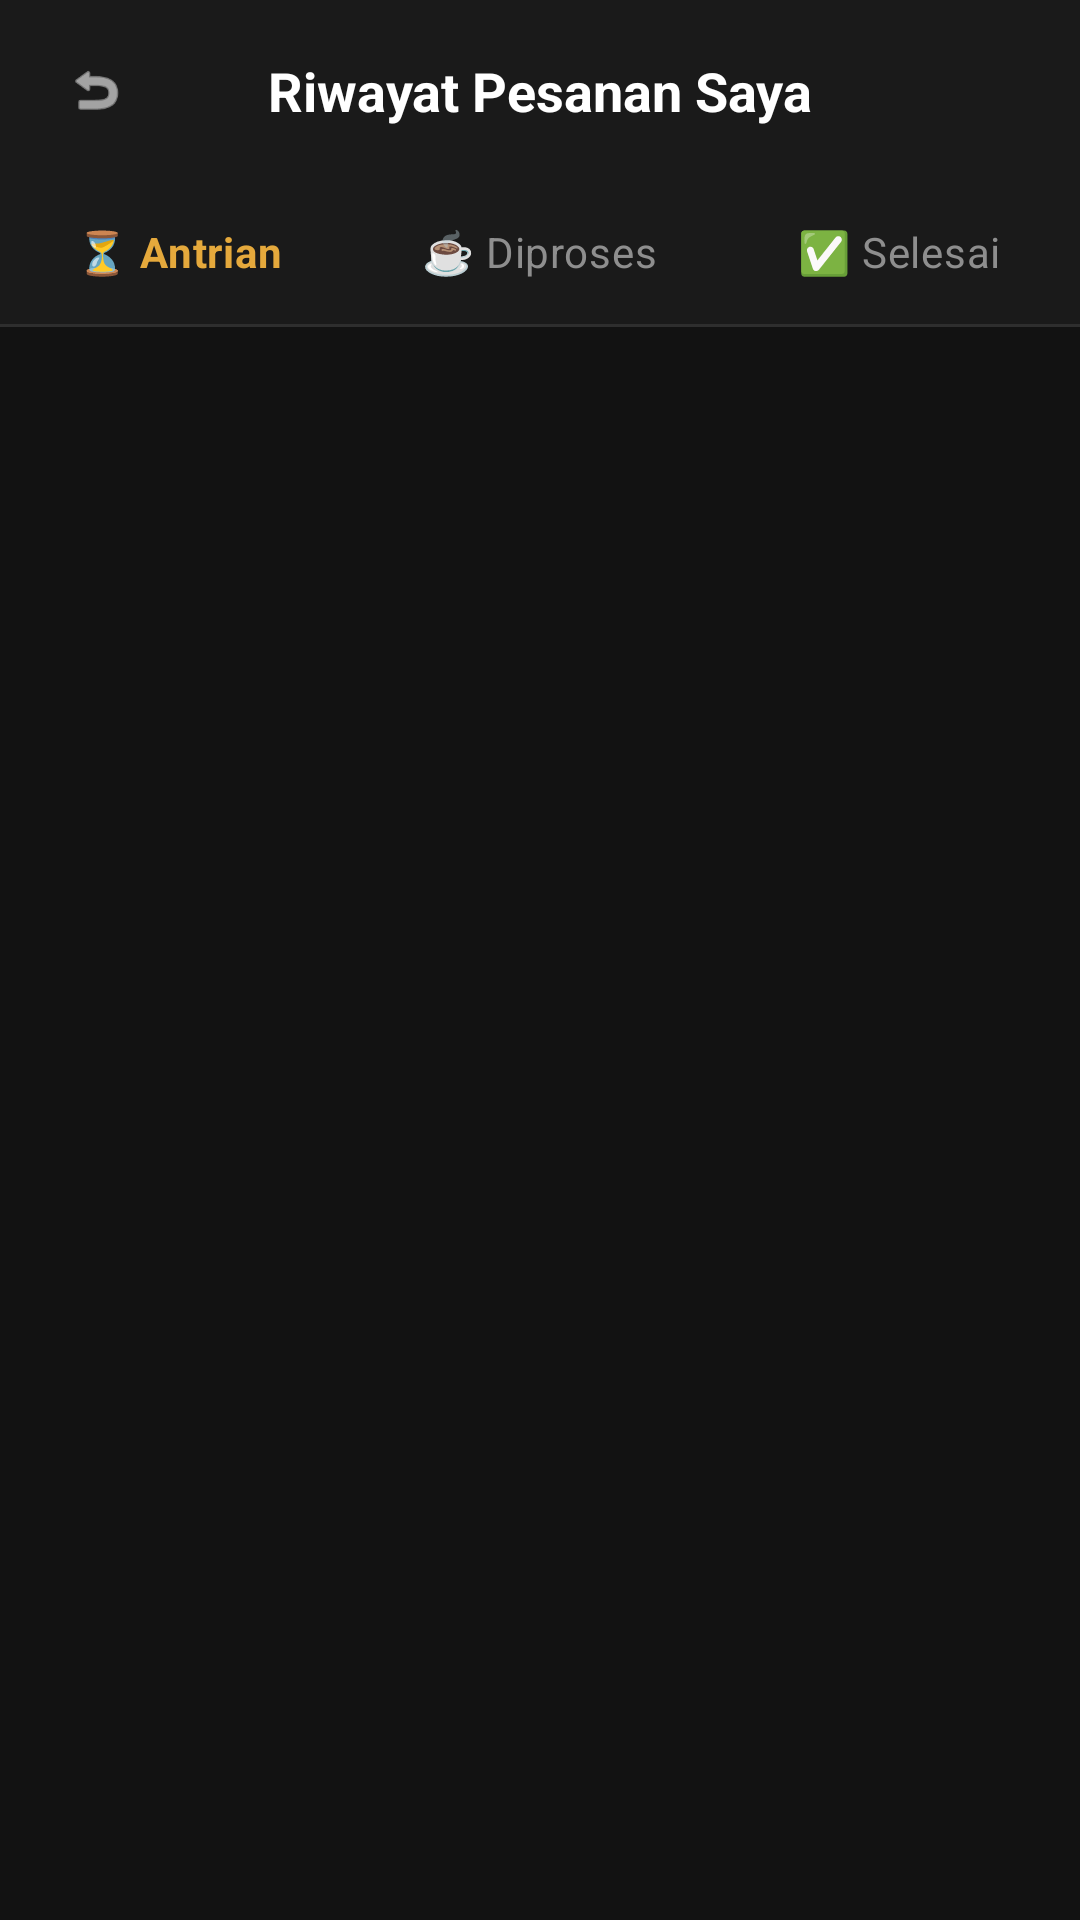

Reconstruct the res/layout file that produces this screen, plus the resources it refers to.
<!-- AndroidManifest.xml: application theme Theme.NgopiDulz_frontend -->
<!-- res/layout/activity_riwayat_pesanan.xml -->
<?xml version="1.0" encoding="utf-8"?>
<androidx.constraintlayout.widget.ConstraintLayout
    xmlns:android="http://schemas.android.com/apk/res/android"
    xmlns:app="http://schemas.android.com/apk/res-auto"
    xmlns:tools="http://tools.android.com/tools"
    android:layout_width="match_parent"
    android:layout_height="match_parent"
    android:background="#121212"
    tools:context=".RiwayatPesananActivity">

    
    <androidx.constraintlayout.widget.ConstraintLayout
        android:id="@+id/top_bar_riwayat"
        android:layout_width="match_parent"
        android:layout_height="60dp"
        android:background="#1A1A1A"
        android:paddingHorizontal="16dp"
        app:layout_constraintTop_toTopOf="parent">

        <ImageView
            android:id="@+id/btn_back_riwayat"
            android:layout_width="32dp"
            android:layout_height="32dp"
            android:padding="6dp"
            android:src="@android:drawable/ic_menu_revert"
            app:layout_constraintBottom_toBottomOf="parent"
            app:layout_constraintStart_toStartOf="parent"
            app:layout_constraintTop_toTopOf="parent"
            app:tint="#FFFFFF" />

        <TextView
            android:layout_width="wrap_content"
            android:layout_height="wrap_content"
            android:text="Riwayat Pesanan Saya"
            android:textColor="#FFFFFF"
            android:textSize="18sp"
            android:textStyle="bold"
            app:layout_constraintBottom_toBottomOf="parent"
            app:layout_constraintEnd_toEndOf="parent"
            app:layout_constraintStart_toStartOf="parent"
            app:layout_constraintTop_toTopOf="parent" />
    </androidx.constraintlayout.widget.ConstraintLayout>

    
    <RadioGroup
        android:id="@+id/rg_status_pelanggan"
        android:layout_width="match_parent"
        android:layout_height="48dp"
        android:orientation="horizontal"
        android:background="#1A1A1A"
        android:weightSum="3"
        app:layout_constraintTop_toBottomOf="@id/top_bar_riwayat">

        <RadioButton
            android:id="@+id/rb_user_antrian"
            android:layout_width="0dp"
            android:layout_height="match_parent"
            android:layout_weight="1"
            android:button="@android:color/transparent"
            android:background="@android:color/transparent"
            android:gravity="center"
            android:text="⏳ Antrian"
            android:textColor="#E5A93C"
            android:textStyle="bold"
            android:checked="true"/>

        <RadioButton
            android:id="@+id/rb_user_proses"
            android:layout_width="0dp"
            android:layout_height="match_parent"
            android:layout_weight="1"
            android:button="@android:color/transparent"
            android:background="@android:color/transparent"
            android:gravity="center"
            android:text="☕ Diproses"
            android:textColor="#8E8E8E"/>

        <RadioButton
            android:id="@+id/rb_user_selesai"
            android:layout_width="0dp"
            android:layout_height="match_parent"
            android:layout_weight="1"
            android:button="@android:color/transparent"
            android:background="@android:color/transparent"
            android:gravity="center"
            android:text="✅ Selesai"
            android:textColor="#8E8E8E"/>
    </RadioGroup>

    
    <View
        android:id="@+id/divider"
        android:layout_width="match_parent"
        android:layout_height="1dp"
        android:background="#2E2E2E"
        app:layout_constraintTop_toBottomOf="@id/rg_status_pelanggan"/>

    
    <androidx.recyclerview.widget.RecyclerView
        android:id="@+id/rv_riwayat_pesanan"
        android:layout_width="match_parent"
        android:layout_height="0dp"
        android:padding="16dp"
        android:clipToPadding="false"
        app:layout_constraintBottom_toBottomOf="parent"
        app:layout_constraintTop_toBottomOf="@id/divider"
        tools:listitem="@layout/item_product" />

</androidx.constraintlayout.widget.ConstraintLayout>
<!-- res/layout/item_product.xml (included above) -->
<?xml version="1.0" encoding="utf-8"?>
<androidx.cardview.widget.CardView xmlns:android="http://schemas.android.com/apk/res/android"
    xmlns:app="http://schemas.android.com/apk/res-auto"
    android:layout_width="match_parent"
    android:layout_height="wrap_content"
    android:layout_margin="6dp"
    app:cardCornerRadius="16dp"
    app:cardElevation="2dp">

    <LinearLayout
        android:layout_width="match_parent"
        android:layout_height="wrap_content"
        android:orientation="vertical"
        android:padding="8dp">

        <androidx.cardview.widget.CardView
            android:layout_width="match_parent"
            android:layout_height="120dp"
            app:cardCornerRadius="12dp">

            <ImageView
                android:id="@+id/iv_item_image"
                android:layout_width="match_parent"
                android:layout_height="match_parent"
                android:scaleType="centerCrop"
                android:src="@drawable/img_macchiato" />
        </androidx.cardview.widget.CardView>

        <TextView
            android:id="@+id/tv_item_name"
            android:layout_width="match_parent"
            android:layout_height="wrap_content"
            android:layout_marginTop="8dp"
            android:text="Nama Kopi"
            android:textColor="#000000"
            android:textSize="14sp"
            android:textStyle="bold"
            android:maxLines="1"
            android:ellipsize="end" />

        <TextView
            android:id="@+id/tv_item_price"
            android:layout_width="match_parent"
            android:layout_height="wrap_content"
            android:text="Rp 0"
            android:textColor="#E5A93C"
            android:textSize="13sp"
            android:textStyle="bold"
            android:layout_marginTop="2dp" />
    </LinearLayout>
</androidx.cardview.widget.CardView>
<!-- resources referenced by this layout -->
<resources>
  <!-- drawable img_macchiato: png bitmap (drawable, 47244 bytes) -->
  <style name="Theme.NgopiDulz_frontend" parent="Base.Theme.NgopiDulz_frontend" />
  <style name="Base.Theme.NgopiDulz_frontend" parent="Theme.Material3.DayNight.NoActionBar">
          
          
      </style>
</resources>
